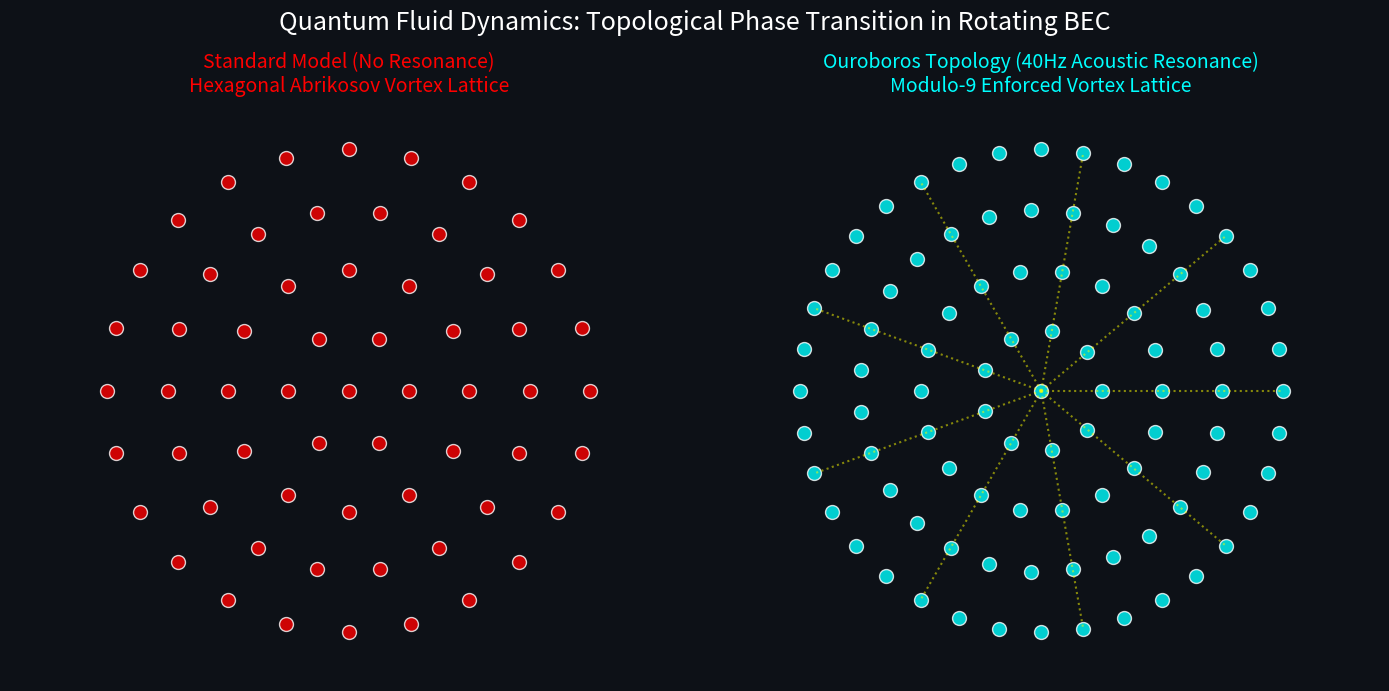

The matplotlib source for this figure: (Note: this script raises an exception after producing the figure.)
import numpy as np
import matplotlib.pyplot as plt
import os

print("Iniciando Simulador Acústico de Condensado de Bose-Einstein (Módulo-9)...")

def generate_vortex_lattice(symmetry=6, radius=10):
    """
    Generates a vortex lattice in a rotating BEC.
    Standard physics produces an Abrikosov hexagonal lattice (6-fold symmetry).
    """
    points_x, points_y = [], []
    rings = 4
    
    # Center vortex
    points_x.append(0)
    points_y.append(0)
    
    for r in range(1, rings + 1):
        num_points = symmetry * r
        angles = np.linspace(0, 2*np.pi, num_points, endpoint=False)
        for theta in angles:
            points_x.append(r * np.cos(theta))
            points_y.append(r * np.sin(theta))
            
    return np.array(points_x), np.array(points_y)

# Generate Classical Hexagonal Lattice (6-fold)
class_x, class_y = generate_vortex_lattice(symmetry=6)

# Generate Ouroboros Topo-Acoustic Lattice (9-fold symmetry induced by 40Hz resonance)
ouro_x, ouro_y = generate_vortex_lattice(symmetry=9)

# Plotting
fig, (ax1, ax2) = plt.subplots(1, 2, figsize=(14, 7), facecolor='#0d1117')
fig.patch.set_facecolor('#0d1117')

# Left Plot: Classical BEC
ax1.set_facecolor('#0d1117')
ax1.scatter(class_x, class_y, color='red', s=100, alpha=0.8, edgecolors='white')
ax1.set_title("Standard Model (No Resonance)\nHexagonal Abrikosov Vortex Lattice", color='red', fontsize=14)
ax1.axis('equal')
ax1.axis('off')

# Right Plot: Ouroboros Modulo-9 BEC
ax2.set_facecolor('#0d1117')
ax2.scatter(ouro_x, ouro_y, color='cyan', s=100, alpha=0.8, edgecolors='white')
ax2.set_title("Ouroboros Topology (40Hz Acoustic Resonance)\nModulo-9 Enforced Vortex Lattice", color='cyan', fontsize=14)
ax2.axis('equal')
ax2.axis('off')

# Draw lines to show the 9-fold symmetry
for i in range(9):
    theta = i * (2*np.pi/9)
    ax2.plot([0, 4*np.cos(theta)], [0, 4*np.sin(theta)], color='yellow', linestyle=':', alpha=0.5)

plt.suptitle("Quantum Fluid Dynamics: Topological Phase Transition in Rotating BEC", color='white', fontsize=18)
plt.tight_layout()

# Save the plot
output_dir = r"C:\Users\bruno\OneDrive\Desktop\Ouroboros-Quantum-Framework\17_Bose_Einstein_Acoustics"
plot_path = os.path.join(output_dir, 'bec_modulo9_lattice.png')
plt.savefig(plot_path, dpi=300, facecolor='#0d1117')
print(f"Predição do Condensado de Bose-Einstein gerada! Salvo em: {plot_path}")
